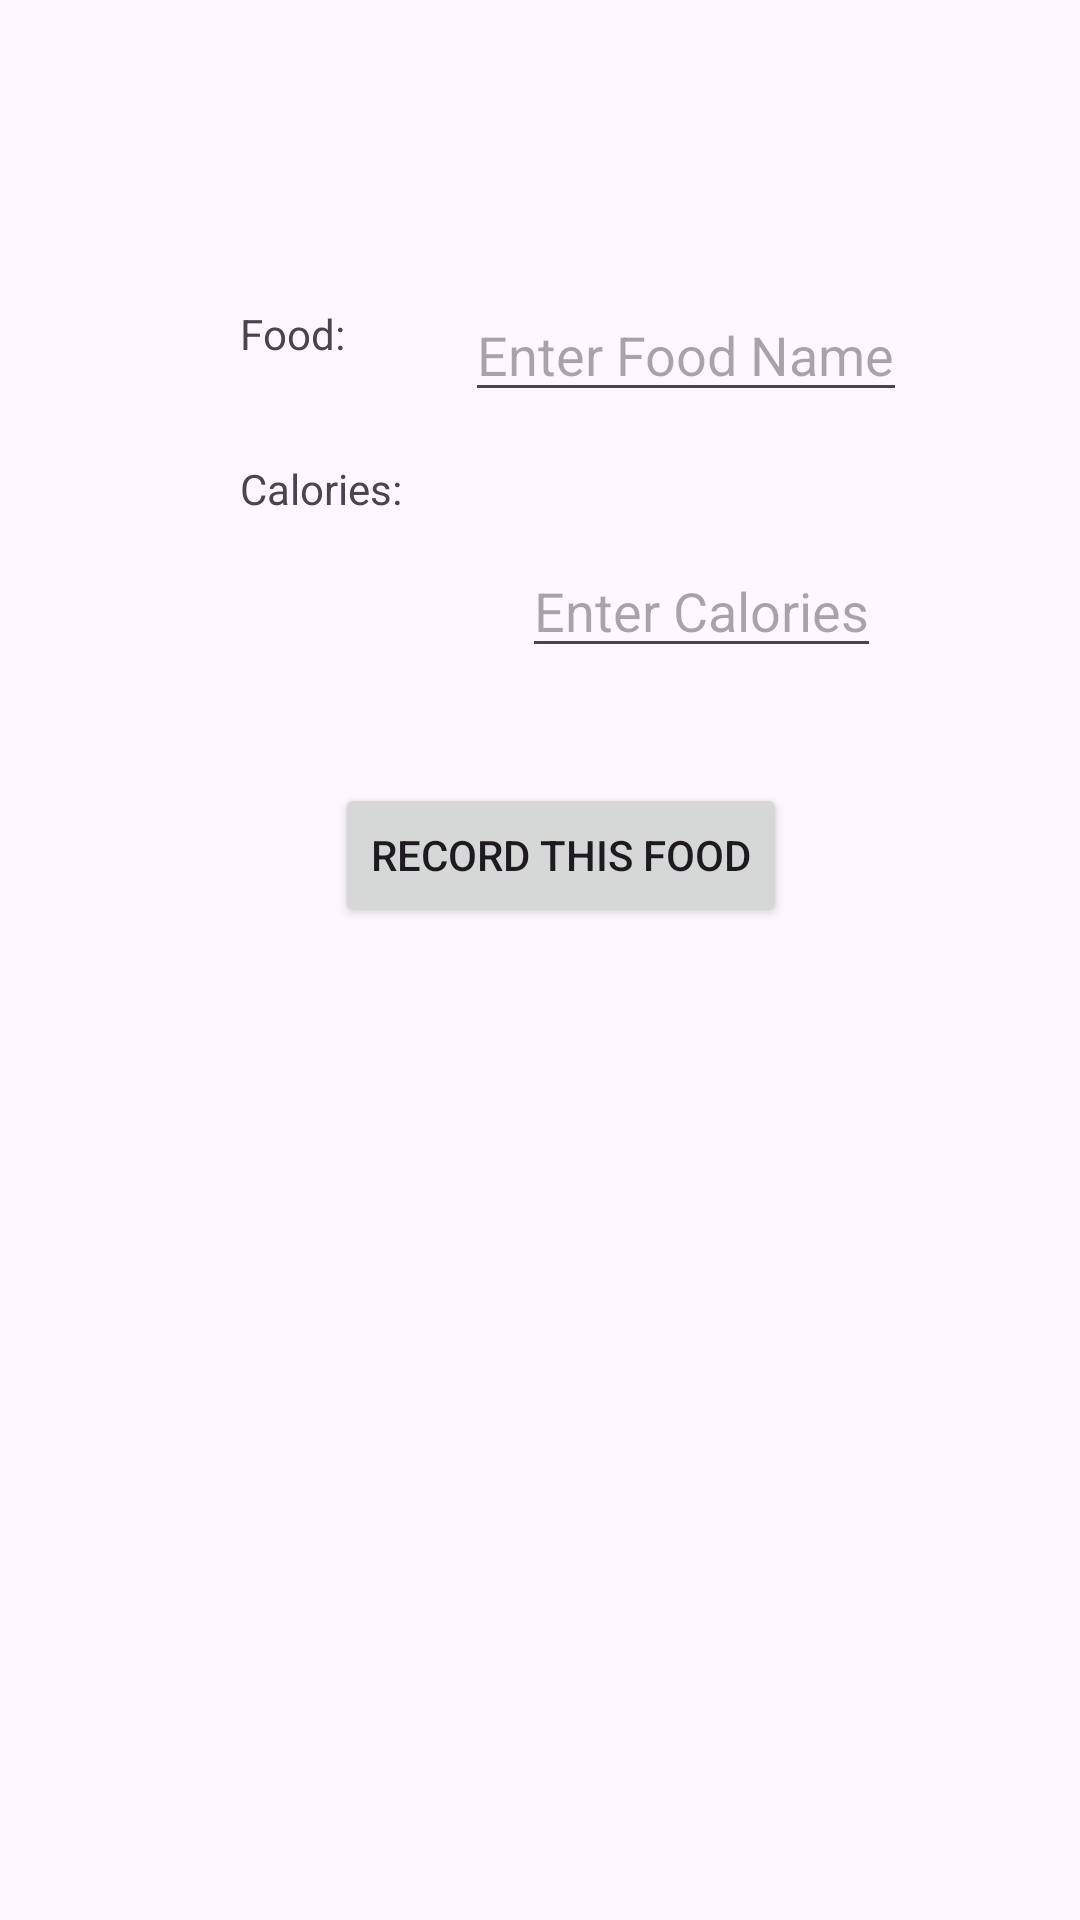

The Android layout XML behind this screen, and the referenced resources:
<!-- AndroidManifest.xml: application theme Theme.PAINNNNN -->
<!-- res/layout/activity_entry.xml -->
<?xml version="1.0" encoding="utf-8"?>
<androidx.constraintlayout.widget.ConstraintLayout xmlns:android="http://schemas.android.com/apk/res/android"
    xmlns:app="http://schemas.android.com/apk/res-auto"
    xmlns:tools="http://schemas.android.com/tools"
    android:layout_width="match_parent"
    android:layout_height="match_parent">

    <TextView
        android:id="@+id/eats_label"
        android:layout_width="wrap_content"
        android:layout_height="wrap_content"
        android:layout_marginStart="80dp"
        android:text="Food:"
        app:layout_constraintBottom_toBottomOf="@id/eats_E"
        app:layout_constraintStart_toStartOf="parent"
        app:layout_constraintTop_toTopOf="parent"
        app:layout_constraintVertical_bias="0.86" />

    <EditText
        android:id="@+id/eats_E"
        android:layout_width="wrap_content"
        android:layout_height="wrap_content"
        android:layout_marginStart="12dp"
        android:layout_marginTop="96dp"
        android:hint="Enter Food Name"
        app:layout_constraintEnd_toEndOf="parent"
        app:layout_constraintHorizontal_bias="0.136"
        app:layout_constraintStart_toEndOf="@+id/calories_Entry_name"
        app:layout_constraintTop_toTopOf="parent" />

    <TextView
        android:id="@+id/calories_Entry_name"
        android:layout_width="wrap_content"
        android:layout_height="wrap_content"
        android:layout_marginTop="16dp"
        android:text="Calories:"
        app:layout_constraintStart_toStartOf="@id/eats_label"
        app:layout_constraintTop_toBottomOf="@+id/eats_E" />

    <EditText
        android:id="@+id/add_calories"
        android:layout_width="wrap_content"
        android:layout_height="wrap_content"
        android:layout_marginStart="40dp"
        android:layout_marginTop="28dp"
        android:hint="Enter Calories"
        android:inputType="number"
        android:maxLength="5"
        app:layout_constraintStart_toEndOf="@+id/calories_Entry_name"
        app:layout_constraintTop_toTopOf="@+id/calories_Entry_name" />

    <Button
        android:id="@+id/subBn"
        android:layout_width="wrap_content"
        android:layout_height="wrap_content"
        android:layout_marginTop="28dp"
        android:text="Record This Food"
        app:layout_constraintBottom_toBottomOf="parent"
        app:layout_constraintEnd_toEndOf="parent"
        app:layout_constraintHorizontal_bias="0.533"
        app:layout_constraintStart_toStartOf="parent"
        app:layout_constraintTop_toBottomOf="@+id/add_calories"
        app:layout_constraintVertical_bias="0.03" />

</androidx.constraintlayout.widget.ConstraintLayout>
<!-- resources referenced by this layout -->
<resources>
  <style name="Theme.PAINNNNN" parent="Base.Theme.PAINNNNN" />
  <style name="Base.Theme.PAINNNNN" parent="Theme.Material3.DayNight.NoActionBar">
          
          
      </style>
</resources>
